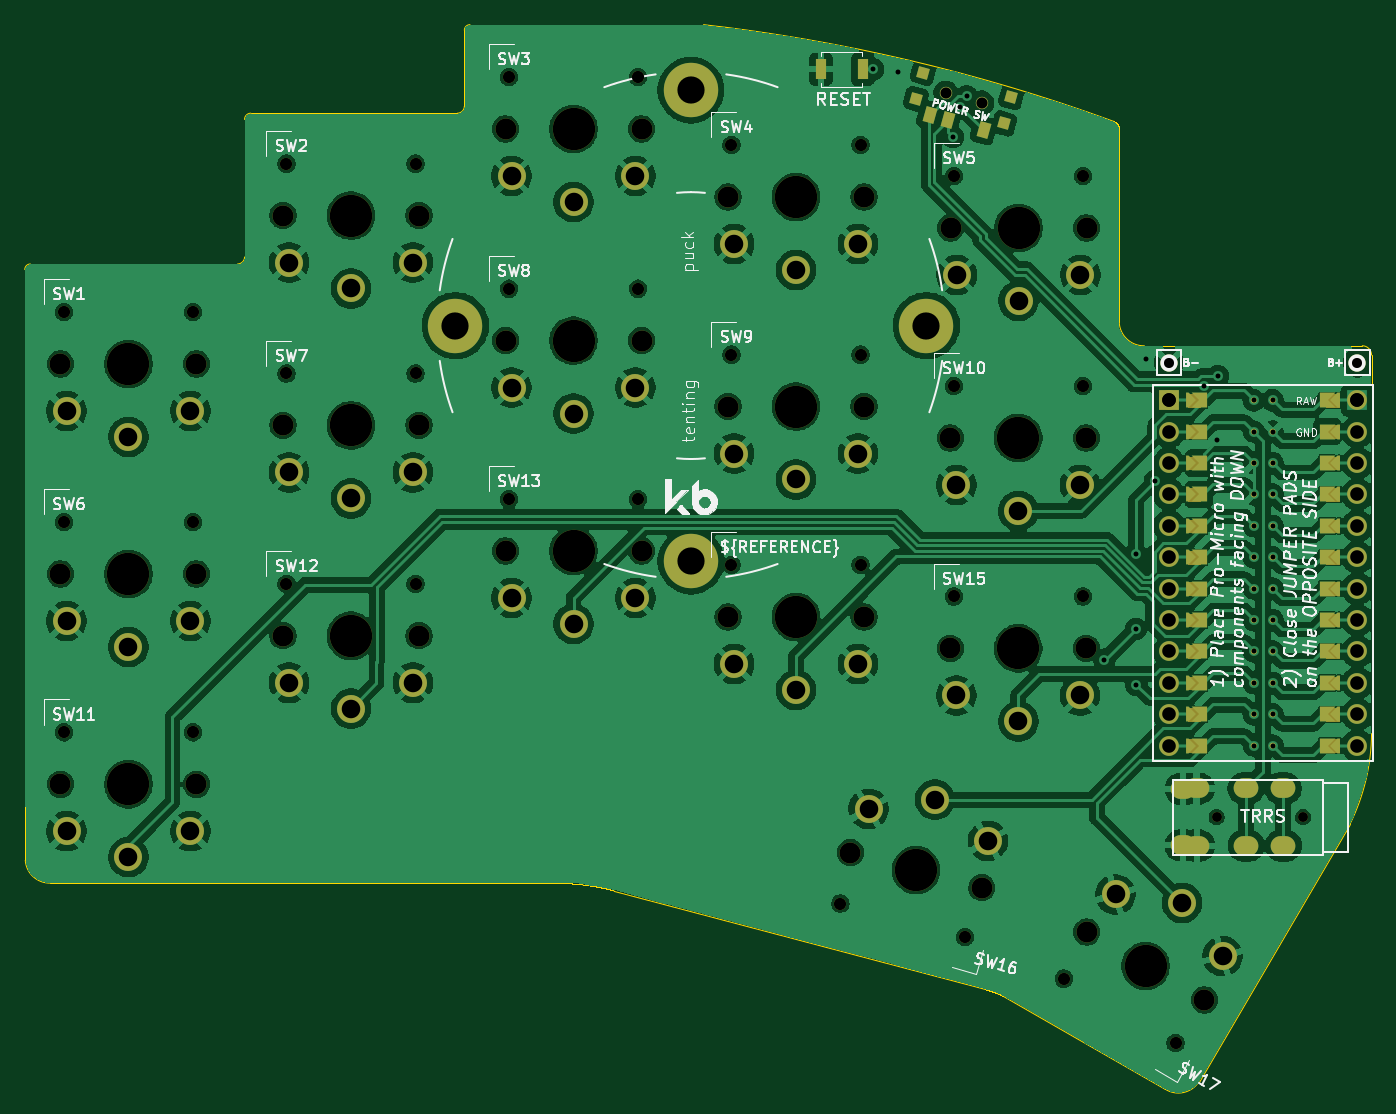
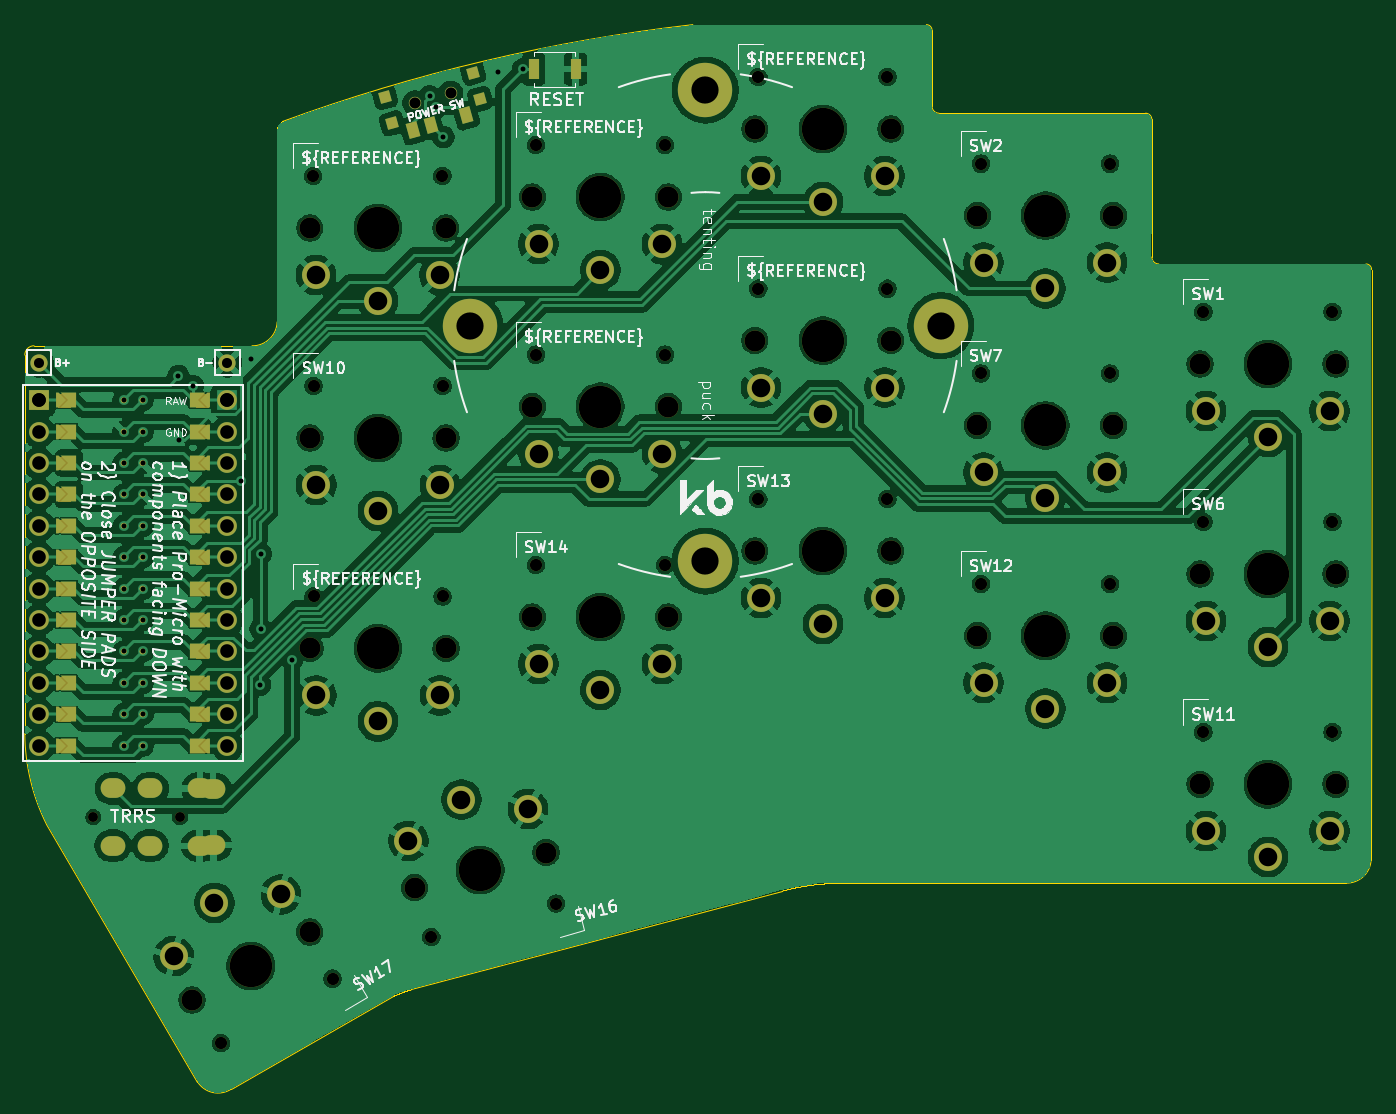
Circuit board: 11 layer files. Board 109.0 x 86.1 mm.
- bottom_copper: half-swept-B_Cu.gbr (378302 bytes)
- bottom_mask: half-swept-B_Mask.gbr (18398 bytes)
- paste: half-swept-B_Paste.gbr (1102 bytes)
- bottom_silk: half-swept-B_Silkscreen.gbr (112855 bytes)
- outline: half-swept-Edge_Cuts.gbr (9535 bytes)
- top_copper: half-swept-F_Cu.gbr (397290 bytes)
- top_mask: half-swept-F_Mask.gbr (18378 bytes)
- paste: half-swept-F_Paste.gbr (1102 bytes)
- top_silk: half-swept-F_Silkscreen.gbr (98384 bytes)
- drill: half-swept-NPTH.drl (1887 bytes)
- drill: half-swept-PTH.drl (2983 bytes)

=== bottom_copper: half-swept-B_Cu.gbr (378302 bytes, source omitted) ===
=== bottom_mask: half-swept-B_Mask.gbr (18398 bytes, source omitted) ===
=== paste: half-swept-B_Paste.gbr (1102 bytes, source withheld) ===
=== bottom_silk: half-swept-B_Silkscreen.gbr (112855 bytes, source omitted) ===
=== outline: half-swept-Edge_Cuts.gbr (9535 bytes, source omitted) ===
=== top_copper: half-swept-F_Cu.gbr (397290 bytes, source omitted) ===
=== top_mask: half-swept-F_Mask.gbr (18378 bytes, source omitted) ===
=== paste: half-swept-F_Paste.gbr (1102 bytes, source withheld) ===
=== top_silk: half-swept-F_Silkscreen.gbr (98384 bytes, source omitted) ===
=== drill: half-swept-NPTH.drl ===
M48
; DRILL file {KiCad 9.0.7} date 2026-02-19T17:58:58+0100
; FORMAT={-:-/ absolute / metric / decimal}
; #@! TF.CreationDate,2026-02-19T17:58:58+01:00
; #@! TF.GenerationSoftware,Kicad,Pcbnew,9.0.7
; #@! TF.FileFunction,NonPlated,1,2,NPTH
FMAT,2
METRIC
; #@! TA.AperFunction,NonPlated,NPTH,ComponentDrill
T1C0.800
; #@! TA.AperFunction,NonPlated,NPTH,ComponentDrill
T2C0.900
; #@! TA.AperFunction,NonPlated,NPTH,ComponentDrill
T3C0.991
; #@! TA.AperFunction,NonPlated,NPTH,ComponentDrill
T4C1.702
; #@! TA.AperFunction,NonPlated,NPTH,ComponentDrill
T5C3.429
%
G90
G05
T1
X115.098Y-82.75
X122.098Y-82.75
T2
X93.195Y-24.17
X96.086Y-24.971
T3
X21.86Y-41.88
X21.86Y-58.88
X21.86Y-75.88
X32.3Y-41.88
X32.3Y-58.88
X32.3Y-75.88
X39.86Y-29.88
X39.86Y-46.854
X39.86Y-63.872
X50.3Y-29.88
X50.3Y-46.854
X50.3Y-63.872
X57.86Y-22.88
X57.86Y-39.996
X57.86Y-57.014
X68.3Y-22.88
X68.3Y-39.996
X68.3Y-57.014
X75.86Y-28.38
X75.86Y-45.33
X75.86Y-62.348
X84.667Y-89.736
X86.3Y-28.38
X86.3Y-45.33
X86.3Y-62.348
X93.84Y-47.87
X93.84Y-64.888
X93.86Y-30.88
X94.751Y-92.438
X102.735Y-95.807
X104.28Y-47.87
X104.28Y-64.888
X104.3Y-30.88
X111.777Y-101.027
T4
X21.58Y-46.08
X21.58Y-63.08
X21.58Y-80.08
X32.58Y-46.08
X32.58Y-63.08
X32.58Y-80.08
X39.58Y-34.08
X39.58Y-51.054
X39.58Y-68.072
X50.58Y-34.08
X50.58Y-51.054
X50.58Y-68.072
X57.58Y-27.08
X57.58Y-44.196
X57.58Y-61.214
X68.58Y-27.08
X68.58Y-44.196
X68.58Y-61.214
X75.58Y-32.58
X75.58Y-49.53
X75.58Y-66.548
X85.483Y-85.606
X86.58Y-32.58
X86.58Y-49.53
X86.58Y-66.548
X93.56Y-52.07
X93.56Y-69.088
X93.58Y-35.08
X96.109Y-88.454
X104.56Y-52.07
X104.56Y-69.088
X104.58Y-35.08
X104.593Y-92.03
X114.119Y-97.53
T5
X27.08Y-46.08
X27.08Y-63.08
X27.08Y-80.08
X45.08Y-34.08
X45.08Y-51.054
X45.08Y-68.072
X63.08Y-27.08
X63.08Y-44.196
X63.08Y-61.214
X81.08Y-32.58
X81.08Y-49.53
X81.08Y-66.548
X90.796Y-87.03
X99.06Y-52.07
X99.06Y-69.088
X99.08Y-35.08
X109.356Y-94.78
M30

=== drill: half-swept-PTH.drl ===
M48
; DRILL file {KiCad 9.0.7} date 2026-02-19T17:58:58+0100
; FORMAT={-:-/ absolute / metric / decimal}
; #@! TF.CreationDate,2026-02-19T17:58:58+01:00
; #@! TF.GenerationSoftware,Kicad,Pcbnew,9.0.7
; #@! TF.FileFunction,Plated,1,2,PTH
FMAT,2
METRIC
; #@! TA.AperFunction,Plated,PTH,ViaDrill
T1C0.400
; #@! TA.AperFunction,Plated,PTH,ComponentDrill
T2C0.400
; #@! TA.AperFunction,Plated,PTH,ComponentDrill
T3C0.813
; #@! TA.AperFunction,Plated,PTH,ComponentDrill
T4C0.900
; #@! TA.AperFunction,Plated,PTH,ComponentDrill
T5C1.100
; #@! TA.AperFunction,Plated,PTH,ComponentDrill
T6C1.500
; #@! TA.AperFunction,Plated,PTH,ComponentDrill
T7C2.200
%
G90
G05
T1
X87.325Y-22.25
X89.357Y-22.454
X93.777Y-27.737
X94.336Y-25.298
X94.894Y-24.435
X106.02Y-70.002
X108.56Y-61.417
X108.56Y-67.513
X108.61Y-72.034
X109.372Y-45.669
X110.134Y-55.524
X114.046Y-47.854
X115.164Y-52.273
X115.214Y-47.072
T2
X118.11Y-49.022
X118.11Y-51.562
X118.11Y-54.102
X118.11Y-56.642
X118.11Y-59.182
X118.11Y-61.722
X118.11Y-64.262
X118.11Y-66.802
X118.11Y-69.342
X118.11Y-71.882
X118.11Y-74.422
X118.11Y-76.962
X119.634Y-49.022
X119.634Y-51.562
X119.634Y-54.102
X119.634Y-56.642
X119.634Y-59.182
X119.634Y-61.722
X119.634Y-64.262
X119.634Y-66.802
X119.634Y-69.342
X119.634Y-71.882
X119.634Y-74.422
X119.634Y-76.962
T3
X111.252Y-45.974
X126.492Y-45.974
T5
X111.252Y-49.022
X111.252Y-49.022
X111.252Y-51.562
X111.252Y-54.102
X111.252Y-56.642
X111.252Y-59.182
X111.252Y-61.722
X111.252Y-64.262
X111.252Y-66.802
X111.252Y-69.342
X111.252Y-71.882
X111.252Y-74.422
X111.252Y-76.962
X126.492Y-49.022
X126.492Y-49.022
X126.492Y-51.562
X126.492Y-54.102
X126.492Y-56.642
X126.492Y-59.182
X126.492Y-61.722
X126.492Y-64.262
X126.492Y-66.802
X126.492Y-69.342
X126.492Y-71.882
X126.492Y-74.422
X126.492Y-76.962
T6
X22.08Y-49.88
X22.08Y-66.88
X22.08Y-83.88
X27.08Y-51.98
X27.08Y-68.98
X27.08Y-85.98
X32.08Y-49.88
X32.08Y-66.88
X32.08Y-83.88
X40.08Y-37.88
X40.08Y-54.854
X40.08Y-71.872
X45.08Y-39.98
X45.08Y-56.954
X45.08Y-73.972
X50.08Y-37.88
X50.08Y-54.854
X50.08Y-71.872
X58.08Y-30.88
X58.08Y-47.996
X58.08Y-65.014
X63.08Y-32.98
X63.08Y-50.096
X63.08Y-67.114
X68.08Y-30.88
X68.08Y-47.996
X68.08Y-65.014
X76.08Y-36.38
X76.08Y-53.33
X76.08Y-70.348
X81.08Y-38.48
X81.08Y-55.43
X81.08Y-72.448
X86.08Y-36.38
X86.08Y-53.33
X86.08Y-70.348
X86.95Y-82.065
X92.323Y-81.331
X94.06Y-55.87
X94.06Y-72.888
X94.08Y-38.88
X96.609Y-84.654
X99.06Y-57.97
X99.06Y-74.988
X99.08Y-40.98
X104.06Y-55.87
X104.06Y-72.888
X104.08Y-38.88
X106.926Y-88.989
X112.306Y-89.67
X115.586Y-93.989
T7
X53.53Y-42.98
X72.58Y-23.93
X72.58Y-62.03
X91.63Y-42.98
T4
G00X112.178Y-85.02
M15
G01X112.578Y-85.02
M16
G05
G00X112.598Y-80.45
M15
G01X112.198Y-80.45
M16
G05
G00X113.278Y-80.42
M15
G01X113.678Y-80.42
M16
G05
G00X113.698Y-85.05
M15
G01X113.298Y-85.05
M16
G05
G00X117.278Y-80.42
M15
G01X117.678Y-80.42
M16
G05
G00X117.698Y-85.05
M15
G01X117.298Y-85.05
M16
G05
G00X120.278Y-80.42
M15
G01X120.678Y-80.42
M16
G05
G00X120.698Y-85.05
M15
G01X120.298Y-85.05
M16
G05
M30

